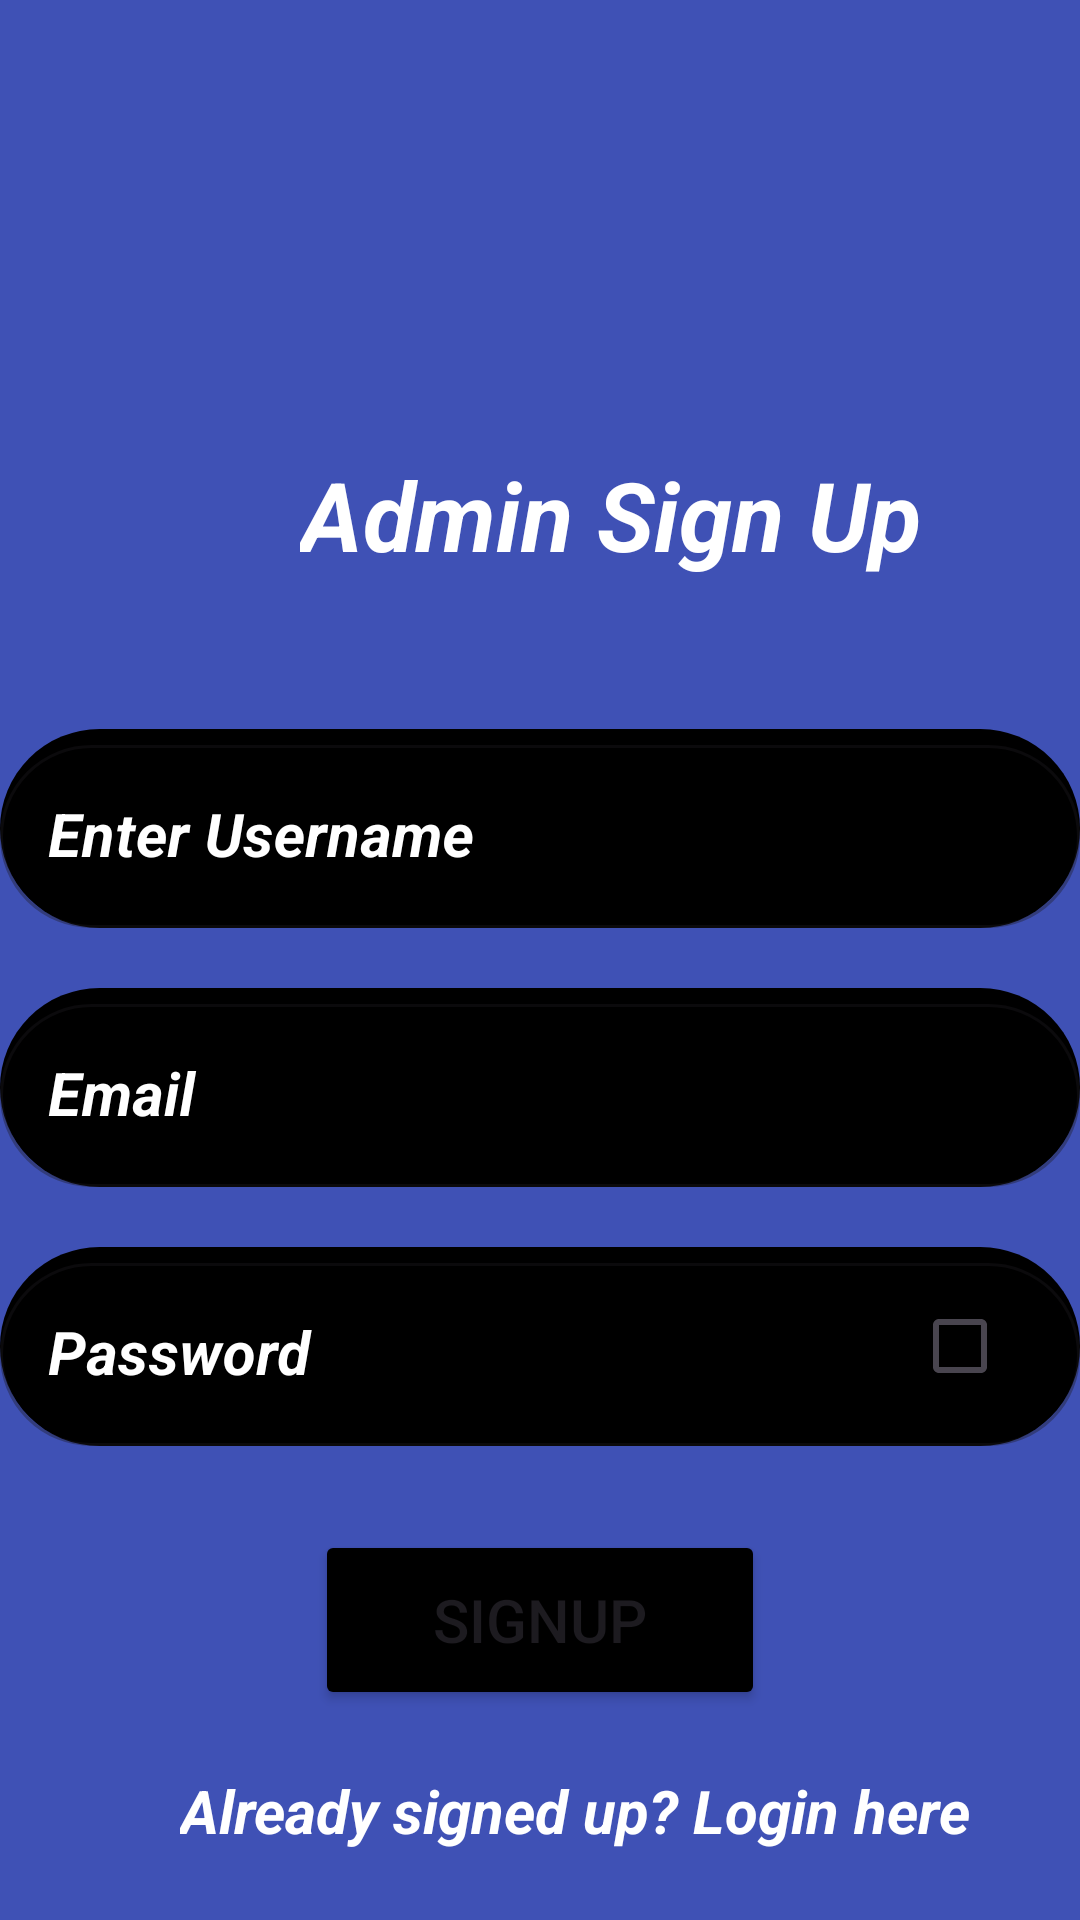

Here is an Android app screen rendered from its layout file. Give the layout XML and the strings, colors and styles it references.
<!-- AndroidManifest.xml: application theme Theme.CollegeAlertApplication -->
<!-- res/layout/activity_admin_sign_up.xml -->
<?xml version="1.0" encoding="utf-8"?>
    <RelativeLayout xmlns:android="http://schemas.android.com/apk/res/android"
        xmlns:tools="http://schemas.android.com/tools"
        android:layout_width="match_parent"
        android:layout_height="wrap_content"
        android:id="@+id/main"
        xmlns:app="http://schemas.android.com/apk/res-auto"
        tools:context=".ui.admin.Admin_SignUp">

        <View
            android:id="@+id/_bg__iphone_14___15_pro___1_ek2"
            android:layout_width="500dp"
            android:layout_height="920dp"
            android:layout_marginTop="0dp"
            android:background="#3F51B5" />

        <ImageView
            android:id="@+id/star_2"
            android:layout_width="83.69dp"
            android:layout_height="77.79dp"
            android:layout_alignParentBottom="true"
            android:layout_marginLeft="327dp"
            android:layout_marginTop="800dp"
            android:layout_marginBottom="42dp"
            android:contentDescription="star_2"
            android:src="@drawable/star_2" />

        <TextView
            android:id="@+id/admin_sign_up"
            android:layout_width="wrap_content"
            android:layout_height="wrap_content"
            android:layout_marginLeft="100dp"
            android:layout_marginTop="150dp"
            android:text="@string/admin_sign_up_string"
            android:textColor="@color/admin_sign_up_color"
            android:textSize="32sp"
            android:textStyle="bold|italic" />



        <com.google.android.material.textfield.TextInputLayout
            android:id="@+id/rectangle_3"
            android:layout_width="match_parent"
            android:layout_height="wrap_content"
            android:backgroundTint="@color/black"
            android:background="@drawable/rectangle_3_shape"
            style="@style/Widget.MaterialComponents.TextInputLayout.OutlinedBox"
            app:boxCornerRadiusBottomEnd="45dp"
            app:boxCornerRadiusBottomStart="45dp"
            app:boxCornerRadiusTopEnd="45dp"
            app:boxCornerRadiusTopStart="45dp"
            android:hint="Email"
            android:textColorHint="@color/white"
            android:layout_below="@id/rectangle_5"
            android:layout_marginTop="20dp"
            >

            <EditText
                android:id="@+id/emailEt"
                android:layout_width="match_parent"
                android:layout_height="wrap_content"
                android:inputType="textEmailAddress"
                android:textStyle="bold|italic"
                android:textSize="20sp"
                android:textColor="#FFFFFF"/>

        </com.google.android.material.textfield.TextInputLayout>


        <com.google.android.material.textfield.TextInputLayout
            android:id="@+id/rectangle_4"
            android:layout_width="match_parent"
            android:layout_height="wrap_content"
            android:backgroundTint="@color/black"
            android:background="@drawable/rectangle_4_shape"
            style="@style/Widget.MaterialComponents.TextInputLayout.OutlinedBox"
            app:boxCornerRadiusBottomEnd="45dp"
            app:boxCornerRadiusBottomStart="45dp"
            app:boxCornerRadiusTopEnd="45dp"
            app:boxCornerRadiusTopStart="45dp"
            android:hint="Password"
            android:textColorHint="@color/white"
            android:layout_below="@id/rectangle_3"
            android:layout_marginTop="20dp">

            <com.google.android.material.textfield.TextInputEditText
                android:id="@+id/passwordEt"
                android:layout_width="match_parent"
                android:layout_height="wrap_content"
                android:inputType="textPassword"
                android:textColor="#FFFFFF"
                android:textSize="20sp"
                android:textStyle="bold|italic" />

        </com.google.android.material.textfield.TextInputLayout>

        <CheckBox
            android:id="@+id/showPasswordCheckbox"
            android:layout_width="wrap_content"
            android:layout_height="wrap_content"
            android:buttonTint="@color/white"
            android:layout_alignTop="@id/rectangle_4"
            android:layout_alignBottom="@id/rectangle_4"
            android:layout_alignParentEnd="true"
            android:layout_marginEnd="8dp"/>

        <Button
            android:id="@+id/ellipse_4"
            android:layout_width="150dp"
            android:layout_height="60dp"
            android:text="SignUp"
            android:textSize="20sp"
            android:backgroundTint="@color/black"
            android:layout_centerHorizontal="true"
            android:layout_marginTop="510dp"/>
        <TextView
            android:id="@+id/already_signed"
            android:layout_width="wrap_content"
            android:layout_height="wrap_content"
            android:text="@string/already_signed_up__login_here_string"
            android:textColor="@color/white"
            android:textSize="20sp"
            android:layout_marginLeft="60dp"
            android:layout_marginTop="20dp"
            android:textStyle="bold|italic"
            android:layout_below="@id/ellipse_4"/>


        <com.google.android.material.textfield.TextInputLayout
            android:id="@+id/rectangle_5"
            android:layout_width="match_parent"
            android:layout_height="wrap_content"
            android:background="@drawable/rectangle_5_shape"
            style="@style/Widget.MaterialComponents.TextInputLayout.OutlinedBox"
            app:boxCornerRadiusBottomEnd="45dp"
            app:boxCornerRadiusBottomStart="45dp"
            app:boxCornerRadiusTopEnd="45dp"
            app:boxCornerRadiusTopStart="45dp"
            android:hint="Enter Username"
            android:textColorHint="@color/white"
            android:layout_below="@id/admin_sign_up"
            android:layout_marginTop="50dp">

            <EditText
                android:id="@+id/username"
                android:layout_width="match_parent"
                android:layout_height="wrap_content"
                android:inputType="text"
                android:textColor="#FFFFFF"
                android:textSize="20sp"
                android:textStyle="bold|italic" />

        </com.google.android.material.textfield.TextInputLayout>

        <ProgressBar
            android:id="@+id/progressBar"
            android:layout_width="wrap_content"
            android:layout_height="wrap_content"
            android:layout_below="@id/already_signed"
            android:layout_centerHorizontal="true"
            android:layout_marginTop="3dp"
            android:background="@color/already_signed_up__login_here_color"
            android:visibility="gone" />

    </RelativeLayout>
<!-- resources referenced by this layout -->
<resources>
  <color name="admin_sign_up_color">#FFFFFF</color>
  <color name="already_signed_up__login_here_color">#139E96</color>
  <color name="black">#FF000000</color>
  <color name="white">#FFFFFFFF</color>
  <!-- drawable rectangle_3_shape (drawable) -->
  <?xml version="1.0" encoding="utf-8"?>
  <shape xmlns:android="http://schemas.android.com/apk/res/android"
  	android:shape="rectangle" >
  	<corners android:radius="100dp" />
  	<solid android:color="@color/black" />
  </shape>
  <!-- drawable rectangle_4_shape (drawable) -->
  <?xml version="1.0" encoding="utf-8"?>
  <shape xmlns:android="http://schemas.android.com/apk/res/android"
  	android:shape="rectangle" >
  	<corners android:radius="100dp" />
  	<solid android:color="@color/black" />
  </shape>
  <!-- drawable rectangle_5_shape (drawable) -->
  <?xml version="1.0" encoding="utf-8"?>
  <shape xmlns:android="http://schemas.android.com/apk/res/android"
  	android:shape="rectangle" >
  	<corners android:radius="100dp" />
  	<solid android:color="@color/black" />
  </shape>
  <string name="admin_sign_up_string">Admin Sign Up </string>
  <string name="already_signed_up__login_here_string">Already signed up? Login here</string>
  <style name="Theme.CollegeAlertApplication" parent="Base.Theme.CollegeAlertApplication" />
  <style name="Base.Theme.CollegeAlertApplication" parent="Theme.Material3.DayNight.NoActionBar">
      </style>
</resources>
